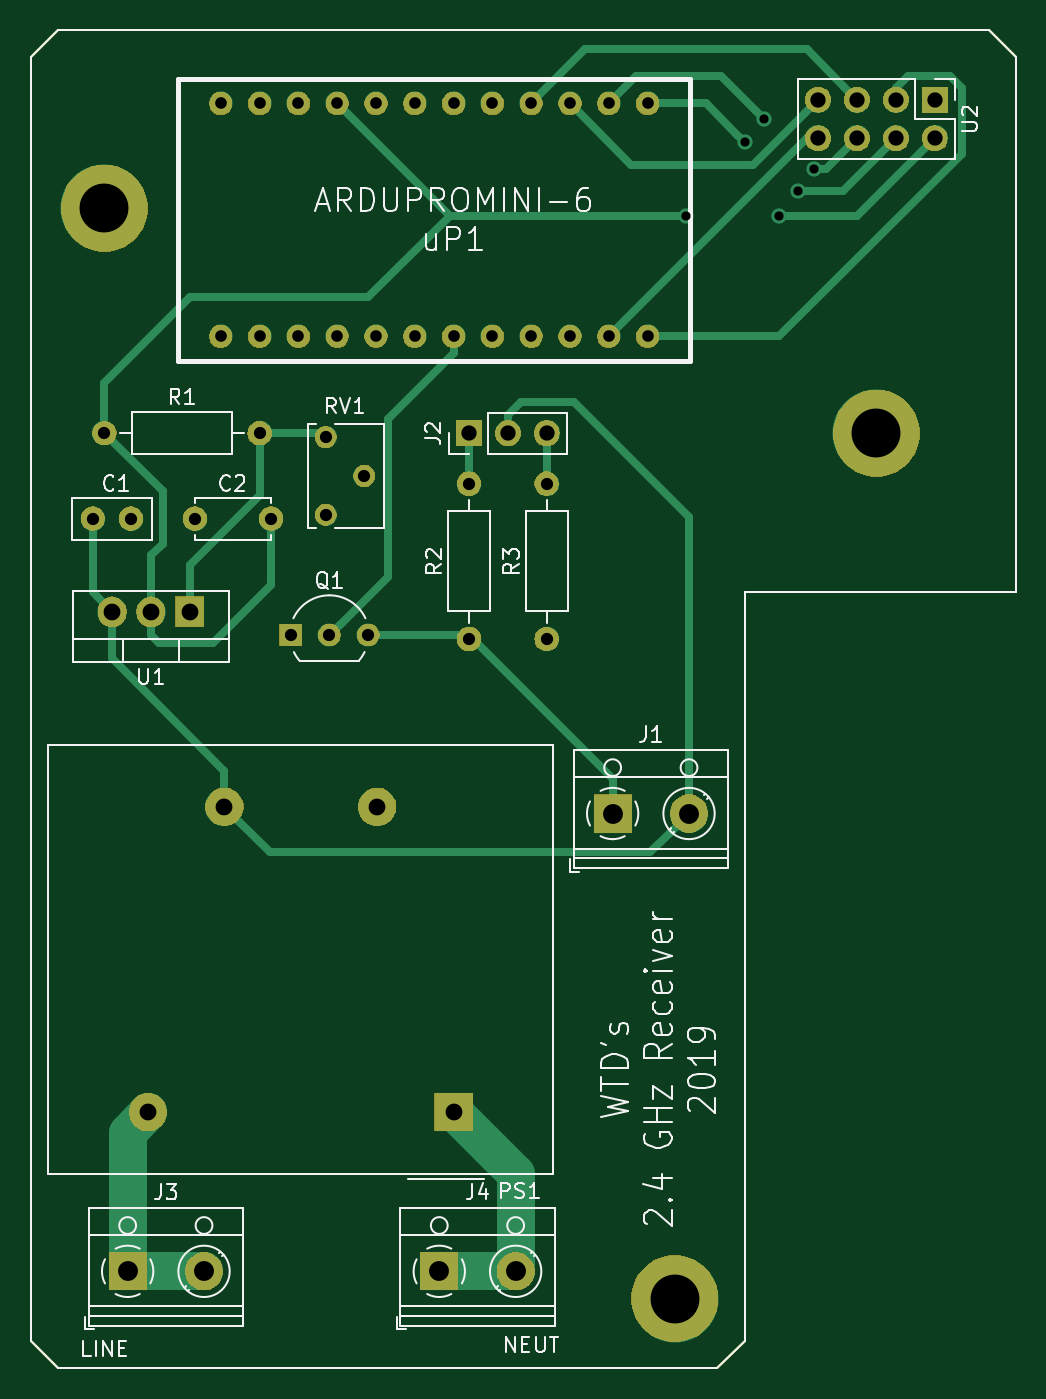
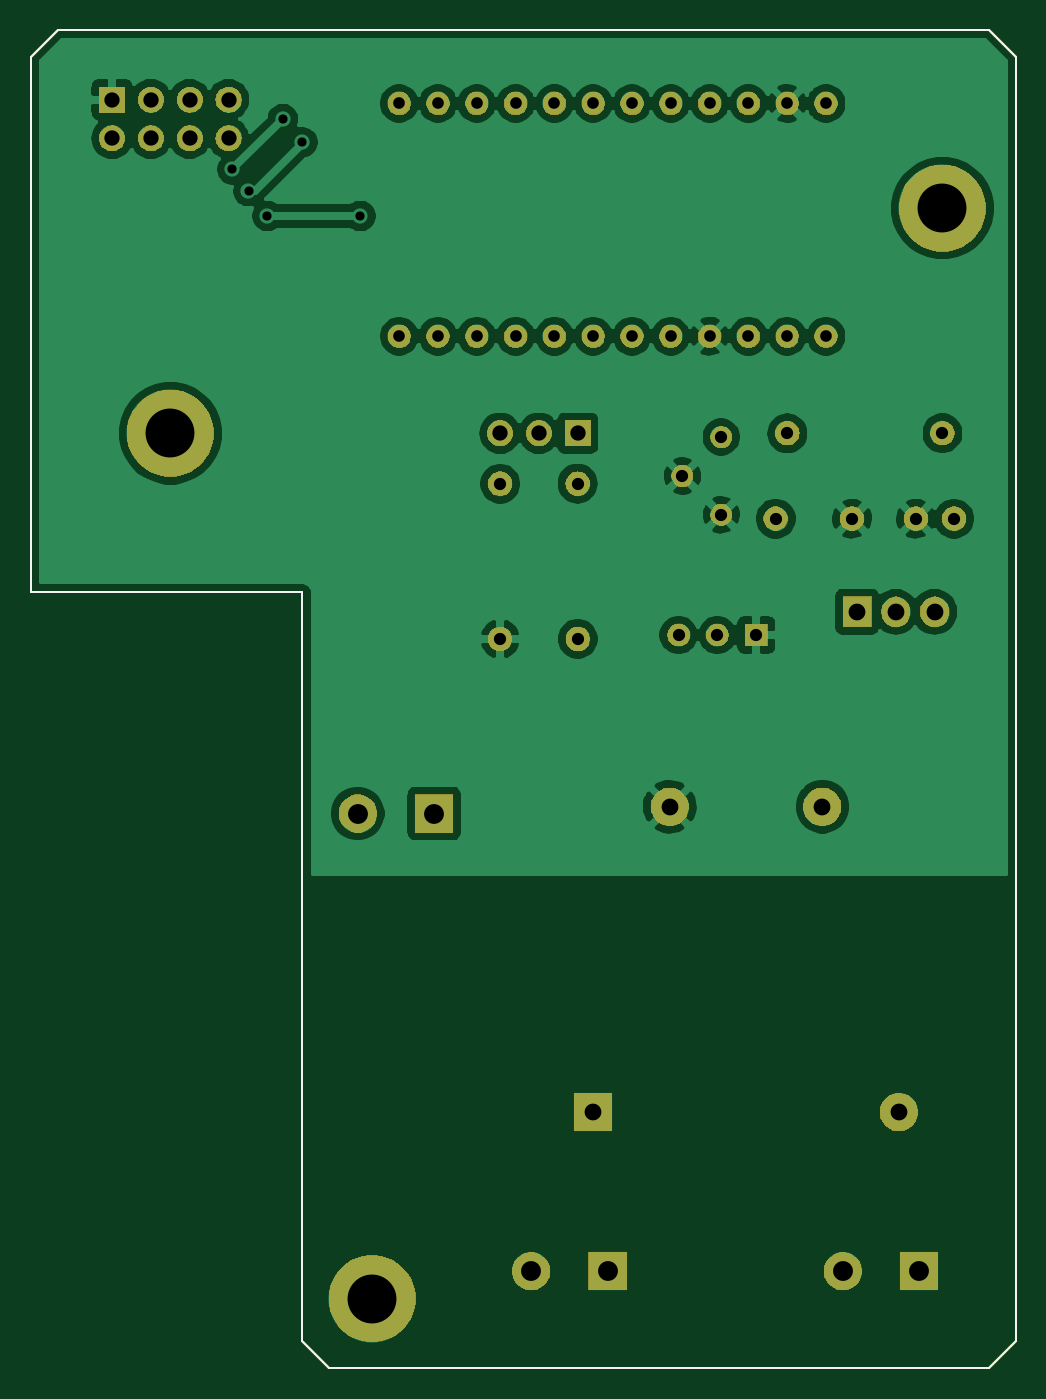
Circuit board: 8 layer files. Board 64.5 x 87.6 mm.
- bottom_copper: Main_Monstrum-B_Cu.gbr (93888 bytes)
- bottom_mask: Main_Monstrum-B_Mask.gbr (58265 bytes)
- bottom_silk: Main_Monstrum-B_SilkS.gbr (890 bytes)
- outline: Main_Monstrum-Edge_Cuts.gbr (862 bytes)
- top_copper: Main_Monstrum-F_Cu.gbr (7090 bytes)
- top_mask: Main_Monstrum-F_Mask.gbr (58265 bytes)
- top_silk: Main_Monstrum-F_SilkS.gbr (24292 bytes)
- drill: Main_Monstrum.drl (1144 bytes)

=== bottom_copper: Main_Monstrum-B_Cu.gbr (93888 bytes, source omitted) ===
=== bottom_mask: Main_Monstrum-B_Mask.gbr (58265 bytes, source omitted) ===
=== bottom_silk: Main_Monstrum-B_SilkS.gbr ===
%TF.GenerationSoftware,KiCad,Pcbnew,(5.1.2)-2*%
%TF.CreationDate,2019-06-24T14:10:12+02:00*%
%TF.ProjectId,Main_Monstrum,4d61696e-5f4d-46f6-9e73-7472756d2e6b,rev?*%
%TF.SameCoordinates,PX196f3b0PYa952310*%
%TF.FileFunction,Legend,Bot*%
%TF.FilePolarity,Positive*%
%FSLAX46Y46*%
G04 Gerber Fmt 4.6, Leading zero omitted, Abs format (unit mm)*
G04 Created by KiCad (PCBNEW (5.1.2)-2) date 2019-06-24 14:10:12*
%MOMM*%
%LPD*%
G04 APERTURE LIST*
%ADD10C,0.100000*%
G04 APERTURE END LIST*
D10*
X64516000Y85852000D02*
X64516000Y50800000D01*
X1778000Y87630000D02*
X62738000Y87630000D01*
X0Y1778000D02*
X0Y85852000D01*
X44958000Y0D02*
X1778000Y0D01*
X46736000Y50800000D02*
X46736000Y1778000D01*
X62738000Y87630000D02*
X64516000Y85852000D01*
X0Y85852000D02*
X1778000Y87630000D01*
X1778000Y0D02*
X0Y1778000D01*
X44958000Y0D02*
X46736000Y1778000D01*
X64516000Y50800000D02*
X46736000Y50800000D01*
M02*

=== outline: Main_Monstrum-Edge_Cuts.gbr ===
%TF.GenerationSoftware,KiCad,Pcbnew,(5.1.2)-2*%
%TF.CreationDate,2019-06-24T14:10:12+02:00*%
%TF.ProjectId,Main_Monstrum,4d61696e-5f4d-46f6-9e73-7472756d2e6b,rev?*%
%TF.SameCoordinates,PX196f3b0PYa952310*%
%TF.FileFunction,Profile,NP*%
%FSLAX46Y46*%
G04 Gerber Fmt 4.6, Leading zero omitted, Abs format (unit mm)*
G04 Created by KiCad (PCBNEW (5.1.2)-2) date 2019-06-24 14:10:12*
%MOMM*%
%LPD*%
G04 APERTURE LIST*
%ADD10C,0.100000*%
G04 APERTURE END LIST*
D10*
X64516000Y85852000D02*
X64516000Y50800000D01*
X1778000Y87630000D02*
X62738000Y87630000D01*
X0Y1778000D02*
X0Y85852000D01*
X44958000Y0D02*
X1778000Y0D01*
X46736000Y50800000D02*
X46736000Y1778000D01*
X62738000Y87630000D02*
X64516000Y85852000D01*
X0Y85852000D02*
X1778000Y87630000D01*
X1778000Y0D02*
X0Y1778000D01*
X44958000Y0D02*
X46736000Y1778000D01*
X64516000Y50800000D02*
X46736000Y50800000D01*
M02*

=== top_copper: Main_Monstrum-F_Cu.gbr (7090 bytes, source omitted) ===
=== top_mask: Main_Monstrum-F_Mask.gbr (58265 bytes, source omitted) ===
=== top_silk: Main_Monstrum-F_SilkS.gbr (24292 bytes, source omitted) ===
=== drill: Main_Monstrum.drl ===
M48
; DRILL file {KiCad (5.1.2)-2} date 24/06/2019 14:11:29
; FORMAT={-:-/ absolute / inch / decimal}
; #@! TF.CreationDate,2019-06-24T14:11:29+02:00
; #@! TF.GenerationSoftware,Kicad,Pcbnew,(5.1.2)-2
FMAT,2
INCH
T1C0.0236
T2C0.0300
T3C0.0315
T4C0.0394
T5C0.0433
T6C0.0512
T7C0.1260
%
G90
G05
T1
X1.69Y2.97
X1.84Y3.16
X1.89Y3.22
X1.93Y2.97
X1.9785Y3.0342
X2.02Y3.09
T2
X0.49Y3.26
X0.49Y2.66
X0.59Y3.26
X0.59Y2.66
X0.69Y3.26
X0.69Y2.66
X0.79Y3.26
X0.79Y2.66
X0.89Y3.26
X0.89Y2.66
X0.99Y3.26
X0.99Y2.66
X1.09Y3.26
X1.09Y2.66
X1.19Y3.26
X1.19Y2.66
X1.29Y3.26
X1.29Y2.66
X1.39Y3.26
X1.39Y2.66
X1.49Y3.26
X1.49Y2.66
X1.59Y3.26
X1.59Y2.66
T3
X1.33Y2.28
X1.33Y1.88
X1.13Y2.28
X1.13Y1.88
X0.4231Y2.19
X0.62Y2.19
X0.76Y2.4
X0.76Y2.2
X0.86Y2.3
X0.16Y2.19
X0.2584Y2.19
X0.67Y1.89
X0.77Y1.89
X0.87Y1.89
X0.19Y2.41
X0.59Y2.41
T4
X1.13Y2.41
X1.23Y2.41
X1.33Y2.41
X2.03Y3.27
X2.03Y3.17
X2.13Y3.27
X2.13Y3.17
X2.23Y3.27
X2.23Y3.17
X2.33Y3.27
X2.33Y3.17
T5
X0.21Y1.95
X0.31Y1.95
X0.41Y1.95
X0.3026Y0.66
X0.4994Y1.4474
X0.8931Y1.4474
X1.09Y0.66
T6
X1.5Y1.43
X1.6969Y1.43
X0.25Y0.25
X0.4469Y0.25
X1.0531Y0.25
X1.25Y0.25
T7
X1.66Y0.18
X0.19Y2.99
X2.18Y2.41
T0
M30

